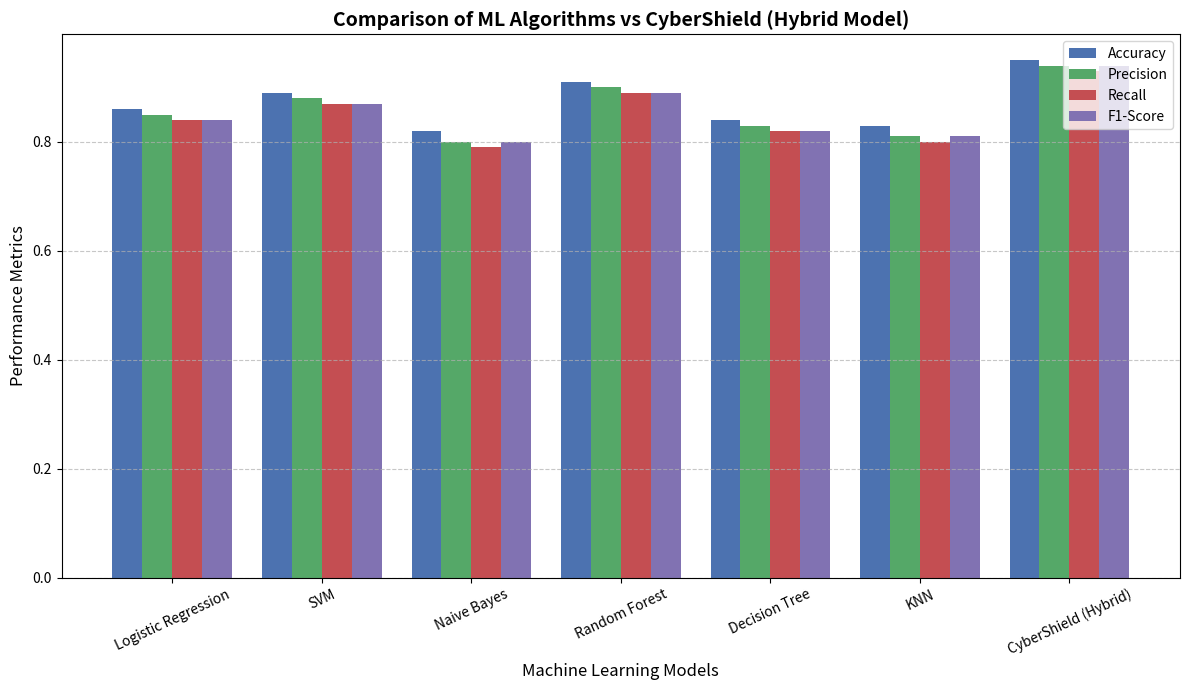

Recreate this plot in Python.
import matplotlib.pyplot as plt
import numpy as np

# Machine Learning Models
models = ['Logistic Regression', 'SVM', 'Naive Bayes', 'Random Forest', 'Decision Tree', 'KNN', 'CyberShield (Hybrid)']

# Performance Metrics
accuracy = [0.86, 0.89, 0.82, 0.91, 0.84, 0.83, 0.95]
precision = [0.85, 0.88, 0.80, 0.90, 0.83, 0.81, 0.94]
recall = [0.84, 0.87, 0.79, 0.89, 0.82, 0.80, 0.93]
f1_score = [0.84, 0.87, 0.80, 0.89, 0.82, 0.81, 0.94]

# X-axis positions
x = np.arange(len(models))
width = 0.2  # Bar width

# Plot setup
plt.figure(figsize=(12, 7))
plt.bar(x - 1.5*width, accuracy, width, label='Accuracy', color='#4C72B0')
plt.bar(x - 0.5*width, precision, width, label='Precision', color='#55A868')
plt.bar(x + 0.5*width, recall, width, label='Recall', color='#C44E52')
plt.bar(x + 1.5*width, f1_score, width, label='F1-Score', color='#8172B2')

# Grid customization
plt.grid(axis='y', linestyle='--', alpha=0.7)

# Labels and title
plt.xlabel('Machine Learning Models', fontsize=12)
plt.ylabel('Performance Metrics', fontsize=12)
plt.title('Comparison of ML Algorithms vs CyberShield (Hybrid Model)', fontsize=14, weight='bold')
plt.xticks(x, models, rotation=25)
plt.legend()
plt.tight_layout()

# Show chart
plt.show()
import matplotlib.pyplot as plt
import numpy as np

# Machine Learning Models
models = ['Logistic Regression', 'SVM', 'Naive Bayes', 'Random Forest', 'Decision Tree', 'KNN', 'CyberShield (Hybrid)']

# Performance Metrics
accuracy = [0.86, 0.89, 0.82, 0.91, 0.84, 0.83, 0.95]
precision = [0.85, 0.88, 0.80, 0.90, 0.83, 0.81, 0.94]
recall = [0.84, 0.87, 0.79, 0.89, 0.82, 0.80, 0.93]
f1_score = [0.84, 0.87, 0.80, 0.89, 0.82, 0.81, 0.94]

# X-axis positions
x = np.arange(len(models))
width = 0.2  # Bar width

# Plot setup
plt.figure(figsize=(12, 7))
plt.bar(x - 1.5*width, accuracy, width, label='Accuracy', color='#4C72B0')
plt.bar(x - 0.5*width, precision, width, label='Precision', color='#55A868')
plt.bar(x + 0.5*width, recall, width, label='Recall', color='#C44E52')
plt.bar(x + 1.5*width, f1_score, width, label='F1-Score', color='#8172B2')

# Grid customization
plt.grid(axis='y', linestyle='--', alpha=0.7)

# Labels and title
plt.xlabel('Machine Learning Models', fontsize=12)
plt.ylabel('Performance Metrics', fontsize=12)
plt.title('Comparison of ML Algorithms vs CyberShield (Hybrid Model)', fontsize=14, weight='bold')
plt.xticks(x, models, rotation=25)
plt.legend()
plt.tight_layout()

# Show chart
plt.show()
